Run: headless pygame with SDL's dummy video driver; simulated clock (each Clock.tick advances the game by its frame time, no real sleeping); random seed 0; keys injected as events and as key.get_pressed() state; no mouse input.
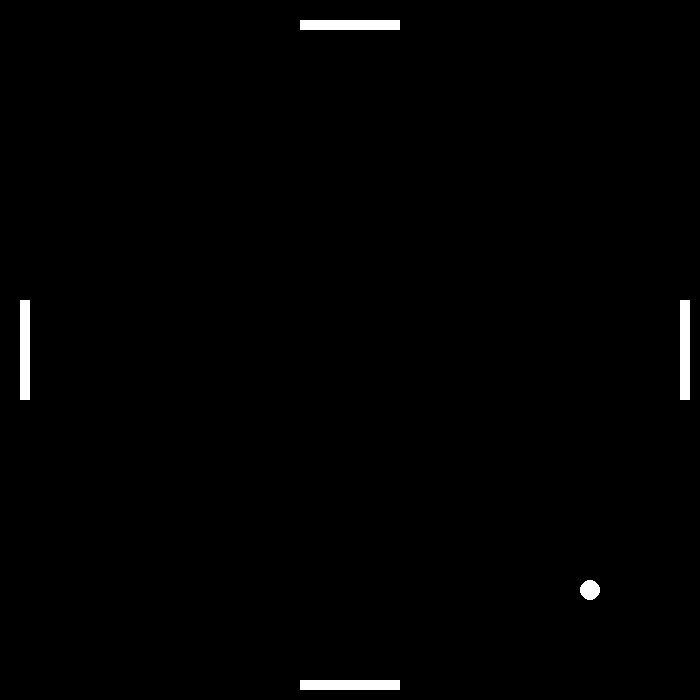
Frame 1 of 4 · flips 1–60 · no input
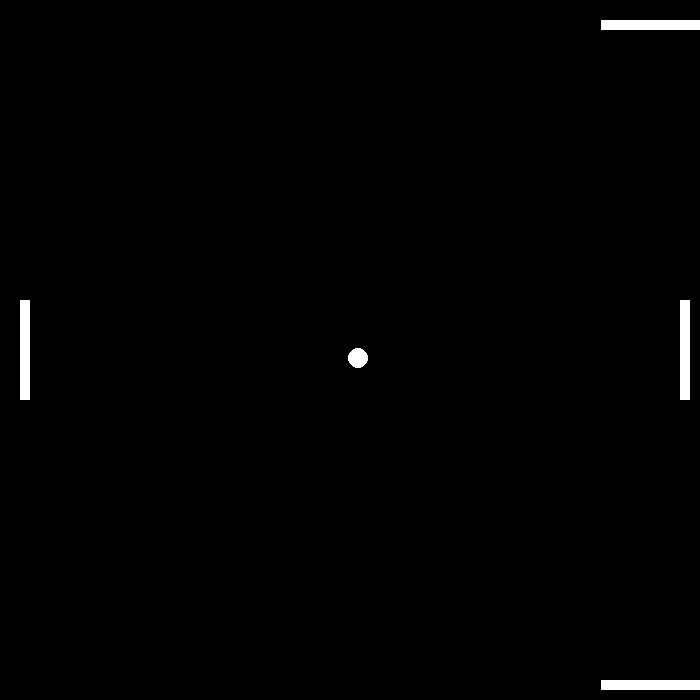
Frame 2 of 4 · flips 61–180 · tapped SPACE, RETURN · held RIGHT (→), D
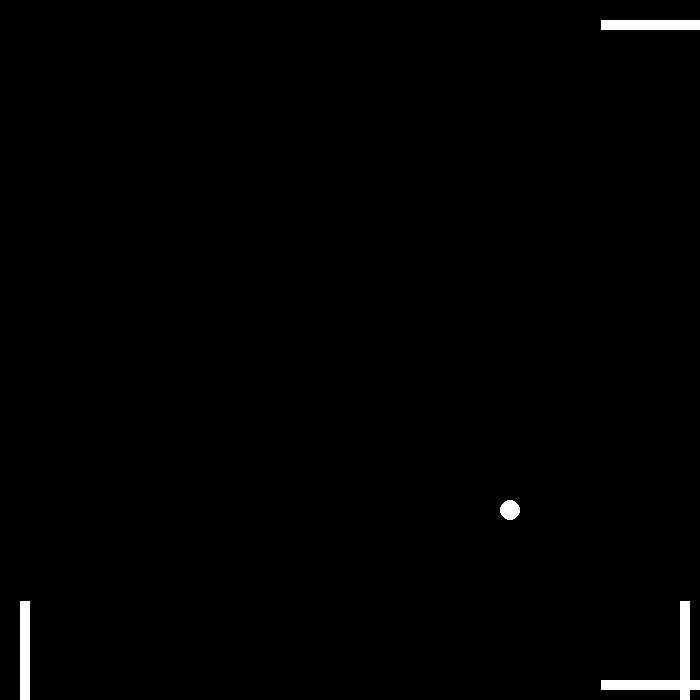
Frame 3 of 4 · flips 181–300 · held DOWN (↓), S
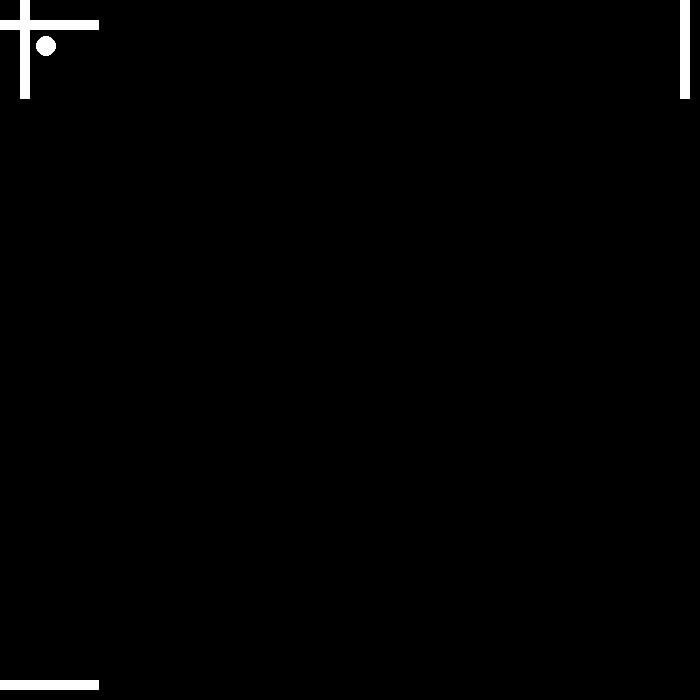
Frame 4 of 4 · flips 301–420 · held LEFT (←), A, UP (↑), W

The pygame program that drew these frames:

import pygame
import random

pygame.init()
pygame.display.set_caption("Bouncing Ball")

w, h = 700, 700
screen = pygame.display.set_mode((w, h))

clock = pygame.time.Clock()

# --------------CREATING THE ELEMENTS---------------
# Ball
ball_r = 10
ball_x, ball_y = w//2, h//2
speed = 4 * random.choice([-1, 1])
ball_speed_x, ball_speed_y = speed, speed

# Paddle
paddle_w, paddle_h = 100, 10
paddle_speed = 7
top_paddle = pygame.Rect((w - paddle_w) // 2, 20, paddle_w, paddle_h)
bottom_paddle = pygame.Rect((w - paddle_w) // 2, (h - 20), paddle_w, paddle_h)
left_paddle = pygame.Rect(20, (h - paddle_w) // 2, paddle_h, paddle_w)
right_paddle = pygame.Rect((w - 20), (h - paddle_w) // 2, paddle_h, paddle_w)

# --------------THE GAME LOOP---------------
running = True
while running:
    screen.fill("black")
    for event in pygame.event.get():
        if event.type == pygame.QUIT:
            running = False
            
    keys = pygame.key.get_pressed()
    # Moving paddles using WASD and arrow_keys
    # TOP PADDLE
    if keys[pygame.K_LEFT] and top_paddle.left > 0:
        top_paddle.x -= paddle_speed
    if keys[pygame.K_RIGHT] and top_paddle.right < w:
        top_paddle.x += paddle_speed
        
    # BOTTOM PADDLE
    if keys[pygame.K_a] and bottom_paddle.left > 0:
        bottom_paddle.x -= paddle_speed
    if keys[pygame.K_d] and bottom_paddle.right < w:
        bottom_paddle.x += paddle_speed
    
    # LEFT PADDLE
    if keys[pygame.K_w] and left_paddle.top > 0:
        left_paddle.y -= paddle_speed
    if keys[pygame.K_s] and left_paddle.bottom < h:
        left_paddle.y += paddle_speed
    
    # RIGHT PADDLE
    if keys[pygame.K_UP] and right_paddle.top > 0:
        right_paddle.y -= paddle_speed
    if keys[pygame.K_DOWN] and right_paddle.bottom < h:
        right_paddle.y += paddle_speed 
        
    # Ball Movement
    ball_x += ball_speed_x
    ball_y += ball_speed_y
    
    if top_paddle.colliderect((ball_x - ball_r, ball_y - ball_r, ball_r * 2, ball_r * 2)) and ball_speed_y < 0:
        ball_speed_y *= -1
    if bottom_paddle.colliderect((ball_x - ball_r, ball_y - ball_r, ball_r * 2, ball_r * 2)) and ball_speed_y > 0:
        ball_speed_y *= -1
    if left_paddle.colliderect((ball_x - ball_r, ball_y - ball_r, ball_r * 2, ball_r * 2)) and ball_speed_x < 0:
        ball_speed_x *= -1
    if right_paddle.colliderect((ball_x - ball_r, ball_y - ball_r, ball_r * 2, ball_r * 2)) and ball_speed_x > 0:
        ball_speed_x *= -1
    
    # Game Over if Ball Escapes
    if ball_x < 0 or ball_x > w or ball_y < 0 or ball_y > h:
        screen.fill("black")
        font = pygame.font.Font(None, 40)
        text = font.render("Game Over!! RESTARTING.....", True, 'red')
        screen.blit(text, (w // 2 - 150, h // 2 ))
        pygame.display.flip()
        pygame.time.delay(2000) # 2 seconds' wait
        ball_x, ball_y = w//2, h//2
        ball_speed_x, ball_speed_y = speed, speed
    
    # Draw Ball      
    pygame.draw.circle(screen, 'white', (ball_x, ball_y), ball_r)
    
    # Draw Paddles
    pygame.draw.rect(screen, 'white', top_paddle)
    pygame.draw.rect(screen, 'white', bottom_paddle)
    pygame.draw.rect(screen, 'white', left_paddle)
    pygame.draw.rect(screen, 'white', right_paddle)
    
    pygame.display.flip()
    clock.tick(60)
    
pygame.quit()
